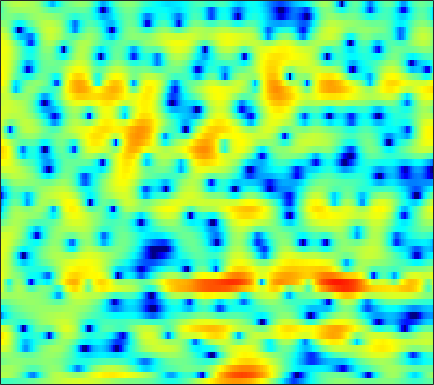

The file beside this chart, header and first rows:
-2.8914, -2.8681, -2.7924, -2.7192, -2.6471, -2.5729, -2.5061, -2.4344, -2.2856, -2.1347, -1.9992, -1.8484, -1.6794, -1.4776, -1.3036, -1.0322, -0.72407, -0.48226, -0.12346, 0.22249, 0.57353, 0.83749, 1.1679, 1.4985
1.843, 1.915, 1.898, 1.777, 1.6, 1.249, 0.7393, 0.2586, -0.552, -1.611, -2.951, -4.174, -6.2, -8.586, -10.24, -10.73, -8.786, -6.872, -4.574, -2.715, -1.241, -0.35, 0.6061, 1.325
1.085, 1.273, 1.431, 1.5, 1.476, 1.363, 1.136, 0.9078, 0.5152, 0.04923, -0.4844, -0.8952, -1.413, -1.835, -2.025, -2.106, -1.942, -1.679, -1.218, -0.7055, -0.2314, 0.08981, 0.4214, 0.6237
-0.8172, -0.4655, -0.07459, 0.1945, 0.3271, 0.4247, 0.4479, 0.4181, 0.3559, 0.2602, 0.1545, 0.07625, -0.005377, -0.05286, -0.06971, -0.05539, -0.004336, 0.05878, 0.1619, 0.2611, 0.345, 0.3873, 0.4104, 0.3688
0.2712, 0.5352, 0.7304, 0.7581, 0.6701, 0.4706, 0.1627, -0.1094, -0.4964, -0.8597, -1.165, -1.319, -1.396, -1.335, -1.203, -0.9414, -0.6135, -0.359, -0.02267, 0.2878, 0.538, 0.6913, 0.8306, 0.8881
3.666, 3.487, 3.084, 2.473, 1.87, 0.8712, -0.4408, -1.619, -3.537, -5.867, -8.438, -9.931, -9.927, -8.08, -6.423, -4.547, -3.043, -2.138, -1.152, -0.376, 0.2283, 0.5851, 0.967, 1.232
5.75, 5.279, 4.508, 3.564, 2.732, 1.43, -0.1046, -1.389, -3.313, -5.373, -7.257, -8.19, -8.295, -7.378, -6.407, -5.178, -4.165, -3.609, -3.094, -2.764, -2.525, -2.361, -1.988, -1.504
6.402, 5.854, 4.981, 3.946, 3.038, 1.685, 0.1825, -1.016, -2.633, -4.024, -4.981, -5.342, -5.237, -4.761, -4.295, -3.812, -3.532, -3.588, -4.117, -5.403, -7.812, -11.02, -18.86, -13.51
3.524, 3.178, 2.615, 1.857, 1.123, -0.1515, -1.885, -3.626, -6.768, -11.82, -20.99, -17.11, -10.12, -6.387, -4.568, -2.876, -1.825, -1.368, -1.07, -1.104, -1.282, -1.447, -1.404, -0.9024
-4.774, -4.045, -3.24, -2.728, -2.522, -2.495, -2.702, -2.966, -3.379, -3.716, -3.808, -3.655, -3.162, -2.475, -1.901, -1.171, -0.5089, -0.09914, 0.3668, 0.7212, 1.033, 1.24, 1.536, 1.842
-10.69, -8.496, -6.381, -4.881, -4.043, -3.219, -2.624, -2.289, -1.922, -1.621, -1.338, -1.128, -0.8205, -0.4983, -0.2489, 0.07063, 0.3711, 0.5802, 0.8414, 1.071, 1.28, 1.415, 1.584, 1.721
-5.581, -4.899, -3.983, -3.157, -2.6, -1.964, -1.43, -1.099, -0.7265, -0.4148, -0.1533, 0.01925, 0.2203, 0.3928, 0.5148, 0.6475, 0.7654, 0.827, 0.8802, 0.9051, 0.9034, 0.8956, 0.8696, 0.8562
-1.359, -1.139, -0.853, -0.5655, -0.3604, -0.1036, 0.1503, 0.3163, 0.505, 0.652, 0.7634, 0.8274, 0.8838, 0.9042, 0.9054, 0.8889, 0.8315, 0.7776, 0.6428, 0.4602, 0.202, -0.03781, -0.4106, -0.8003
1.957, 1.707, 1.407, 1.187, 1.107, 1.12, 1.207, 1.28, 1.361, 1.387, 1.302, 1.186, 1.003, 0.8419, 0.7411, 0.6463, 0.576, 0.5126, 0.3887, 0.1613, -0.2562, -0.7099, -1.631, -2.97
3.975, 2.515, 0.2858, -1.473, -1.718, -0.7405, 0.5428, 1.279, 1.749, 1.638, 1.062, 0.3186, -0.9063, -2.022, -2.449, -2.168, -1.42, -0.8311, -0.2948, -0.1057, -0.1343, -0.3517, -0.7878, -1.426
4.494, 2.49, -0.9072, -4.18, -4.387, -2.164, -0.2152, 0.6253, 0.9769, 0.4797, -0.8714, -2.581, -6.187, -12.41, -16.25, -10.29, -6.458, -4.963, -4.213, -4.458, -5.363, -6.046, -5.761, -4.113
4.628, 3.884, 2.89, 2.022, 1.512, 0.9987, 0.5922, 0.2712, -0.2608, -0.9396, -1.815, -2.553, -3.57, -4.42, -4.872, -5.149, -5.307, -5.525, -6.159, -7.46, -9.651, -11.6, -11.84, -8.254
4.145, 3.674, 2.961, 2.176, 1.552, 0.693, -0.1808, -0.8524, -1.705, -2.488, -3.149, -3.535, -3.897, -4.085, -4.138, -4.142, -4.086, -4.049, -4.029, -3.997, -3.883, -3.682, -3.142, -2.305
4.03, 3.583, 2.825, 1.877, 1.038, -0.2574, -1.764, -3.008, -4.754, -6.362, -7.376, -7.533, -7.006, -6.09, -5.336, -4.395, -3.579, -3.038, -2.395, -1.815, -1.272, -0.8725, -0.3245, 0.2424
4.306, 3.904, 3.165, 2.162, 1.212, -0.3703, -2.424, -4.397, -7.948, -13.64, -27.34, -19.29, -11.79, -8.123, -6.303, -4.525, -3.191, -2.381, -1.467, -0.7008, -0.0401, 0.4046, 0.9081, 1.328
4.268, 4.041, 3.548, 2.831, 2.137, 1.005, -0.353, -1.494, -3.084, -4.546, -5.531, -5.801, -5.59, -5.002, -4.473, -3.747, -3.013, -2.459, -1.733, -1.011, -0.3244, 0.1362, 0.6531, 1.026
3.844, 3.846, 3.683, 3.341, 2.975, 2.344, 1.584, 0.9434, 0.03315, -0.9036, -1.817, -2.473, -3.308, -4.099, -4.627, -5.157, -5.322, -5.091, -4.342, -3.289, -2.186, -1.419, -0.5503, 0.08004
3.042, 3.238, 3.36, 3.323, 3.195, 2.893, 2.438, 2, 1.278, 0.3893, -0.6988, -1.678, -3.289, -5.397, -7.495, -11.49, -17.23, -17.07, -11.21, -7.227, -4.556, -3.086, -1.625, -0.5801
1.331, 1.693, 2.072, 2.322, 2.414, 2.41, 2.244, 2.011, 1.548, 0.8992, 0.04582, -0.749, -2.033, -3.591, -4.927, -6.772, -8.084, -8.163, -7.044, -5.402, -3.853, -2.868, -1.769, -0.8932
-1.297, -0.6715, 0.09601, 0.745, 1.13, 1.494, 1.685, 1.708, 1.596, 1.32, 0.9054, 0.5181, -0.07544, -0.718, -1.197, -1.75, -2.145, -2.32, -2.388, -2.317, -2.191, -2.084, -1.917, -1.684
-4.889, -3.512, -1.902, -0.6056, 0.1721, 0.9534, 1.467, 1.7, 1.822, 1.777, 1.614, 1.451, 1.207, 0.9748, 0.8173, 0.6246, 0.4249, 0.2458, -0.09496, -0.6099, -1.376, -2.176, -3.571, -5.111
-8.105, -5.841, -3.48, -1.687, -0.6539, 0.3603, 0.9761, 1.2, 1.209, 0.959, 0.5537, 0.2472, 0.0007523, 0.05725, 0.2926, 0.7156, 1.107, 1.296, 1.315, 0.9599, 0.1298, -0.9072, -3.067, -6.46
-9.62, -7.981, -5.793, -3.902, -2.761, -1.678, -1.119, -1.075, -1.544, -2.734, -4.796, -7.009, -9.916, -8.799, -6.155, -3.131, -1.03, 0.0552, 1.009, 1.506, 1.629, 1.547, 1.305, 1.087
-16.33, -12.24, -8.53, -5.944, -4.533, -3.232, -2.534, -2.39, -2.722, -3.687, -5.313, -6.863, -8.492, -7.806, -6.057, -3.651, -1.723, -0.6193, 0.476, 1.235, 1.757, 2.03, 2.309, 2.549
-10.02, -8.392, -6.279, -4.49, -3.412, -2.32, -1.612, -1.313, -1.181, -1.282, -1.519, -1.686, -1.791, -1.657, -1.406, -0.9261, -0.3948, -0.01388, 0.4321, 0.8024, 1.111, 1.309, 1.556, 1.808
-3.803, -3.047, -2.058, -1.149, -0.5598, 0.07132, 0.5187, 0.739, 0.8978, 0.9252, 0.8615, 0.7693, 0.6205, 0.4662, 0.3483, 0.1855, -0.003818, -0.1634, -0.3935, -0.615, -0.7855, -0.8258, -0.7447, -0.5085
0.1688, 0.6812, 1.267, 1.732, 2.001, 2.249, 2.376, 2.396, 2.33, 2.165, 1.919, 1.68, 1.301, 0.8359, 0.4293, -0.2199, -1.006, -1.707, -2.799, -4.049, -5.312, -6.056, -6.366, -5.714
2.884, 3.162, 3.4, 3.486, 3.462, 3.314, 3.054, 2.796, 2.383, 1.923, 1.429, 1.05, 0.4963, -0.1357, -0.7009, -1.61, -2.747, -3.814, -5.63, -8.196, -12.1, -17.24, -35.56, -15.23
4.872, 4.905, 4.777, 4.446, 4.069, 3.395, 2.554, 1.836, 0.8527, -0.06631, -0.8082, -1.226, -1.662, -2.075, -2.447, -3.118, -4.063, -4.942, -6.296, -7.726, -9.084, -9.829, -9.976, -8.975
6.542, 6.366, 5.903, 5.169, 4.409, 3.09, 1.358, -0.2501, -2.827, -5.569, -7.155, -6.898, -5.634, -4.62, -4.251, -4.327, -5.002, -5.839, -7.286, -8.73, -9.547, -9.421, -8.336, -6.768
7.082, 6.742, 6.062, 5.125, 4.236, 2.759, 0.8263, -1.039, -4.359, -8.882, -11.95, -9.912, -6.653, -4.744, -4.085, -4.03, -4.824, -6.064, -8.897, -14.19, -29.98, -18.14, -10.46, -6.593
5.653, 5.068, 4.149, 3.142, 2.404, 1.462, 0.5672, -0.08852, -0.9118, -1.588, -1.943, -1.968, -1.77, -1.546, -1.508, -1.726, -2.309, -2.968, -4.04, -5.067, -5.569, -5.378, -4.492, -3.312
3.438, 2.188, 0.1974, -1.821, -2.863, -3.018, -2.153, -1.37, -0.4898, 0.1457, 0.5809, 0.8134, 1.002, 1.045, 0.9858, 0.7702, 0.4037, 0.06932, -0.4037, -0.8794, -1.22, -1.34, -1.34, -1.191
2.508, 0.7196, -2.732, -8.472, -15.22, -10.21, -4.675, -2.269, -0.2171, 1.085, 1.895, 2.273, 2.529, 2.554, 2.448, 2.165, 1.749, 1.357, 0.749, 0.09441, -0.591, -1.102, -1.719, -2.179
3.392, 2.505, 1.252, 0.1528, -0.3538, -0.398, 0.1436, 0.7139, 1.451, 2.036, 2.411, 2.545, 2.54, 2.348, 2.072, 1.559, 0.8964, 0.2856, -0.6612, -1.756, -3.046, -4.198, -6.02, -8.091
3.751, 3.443, 3.035, 2.679, 2.474, 2.316, 2.267, 2.273, 2.297, 2.276, 2.157, 1.981, 1.623, 1.1, 0.5931, -0.2383, -1.235, -2.074, -3.302, -4.68, -6.193, -7.476, -9.558, -12.44
3.478, 3.468, 3.392, 3.27, 3.166, 3.008, 2.837, 2.697, 2.484, 2.213, 1.855, 1.511, 0.9064, 0.09609, -0.6488, -1.866, -3.341, -4.578, -6.335, -7.982, -9.177, -9.646, -9.781, -9.574
2.866, 3.116, 3.258, 3.217, 3.099, 2.866, 2.606, 2.415, 2.168, 1.914, 1.605, 1.294, 0.7115, -0.1114, -0.9432, -2.395, -4.391, -6.381, -9.998, -15.5, -20.86, -16.88, -12.02, -8.924
2.536, 2.889, 2.924, 2.546, 2.061, 1.305, 0.6292, 0.3109, 0.2175, 0.3981, 0.63, 0.7202, 0.6582, 0.311, -0.1825, -1.165, -2.564, -3.9, -6.03, -8.196, -9.326, -8.941, -7.42, -5.69
3.885, 3.765, 3.048, 1.637, 0.05364, -2.92, -6.748, -8.484, -6.439, -3.503, -1.489, -0.4888, 0.3402, 0.7018, 0.7481, 0.5349, 0.1085, -0.3385, -1.039, -1.706, -2.295, -2.643, -2.961, -3.201
5.635, 5.104, 3.985, 2.313, 0.6286, -2.244, -5.464, -6.85, -5.899, -3.941, -2.401, -1.565, -0.7859, -0.2416, 0.0763, 0.384, 0.5418, 0.5551, 0.4301, 0.0817, -0.5065, -1.156, -2.455, -4.513
5.832, 5.327, 4.439, 3.303, 2.316, 0.9046, -0.4813, -1.408, -2.45, -3.334, -4.107, -4.601, -4.951, -4.663, -4.09, -3.06, -2.091, -1.498, -0.9581, -0.7629, -0.8889, -1.224, -2.023, -3.164
5.429, 5.098, 4.471, 3.64, 2.892, 1.727, 0.3788, -0.774, -2.563, -4.8, -7.873, -11.2, -18.11, -17, -11.89, -7.684, -5.036, -3.652, -2.377, -1.553, -1.113, -0.9774, -0.9665, -1.082
4.924, 4.78, 4.385, 3.763, 3.154, 2.157, 0.95, -0.1129, -1.748, -3.652, -5.812, -7.451, -9.154, -9.182, -8.138, -6.309, -4.606, -3.51, -2.356, -1.497, -0.938, -0.6801, -0.5072, -0.5244
4.583, 4.588, 4.365, 3.902, 3.406, 2.573, 1.566, 0.7227, -0.4862, -1.736, -2.903, -3.647, -4.332, -4.551, -4.417, -3.874, -3.096, -2.463, -1.655, -0.9981, -0.5202, -0.3241, -0.3184, -0.5988
4.672, 4.715, 4.514, 4.046, 3.546, 2.695, 1.669, 0.8276, -0.3741, -1.612, -2.844, -3.714, -4.635, -5.144, -5.116, -4.51, -3.439, -2.553, -1.403, -0.4642, 0.1777, 0.4362, 0.4353, 0.01548
4.661, 4.586, 4.204, 3.517, 2.821, 1.685, 0.3733, -0.6969, -2.178, -3.734, -5.461, -7.032, -9.855, -13.45, -14.34, -10.49, -6.428, -4.091, -1.764, -0.1111, 0.9721, 1.465, 1.749, 1.594
3.814, 3.557, 2.899, 1.847, 0.7661, -1.054, -3.254, -5.028, -7.058, -8.193, -8.686, -9.119, -10.12, -11.3, -11.12, -8.562, -5.294, -3.19, -0.9806, 0.6367, 1.777, 2.344, 2.771, 2.855
2.305, 2.048, 1.369, 0.2174, -1.029, -3.383, -6.95, -11.12, -23.68, -17.69, -11.02, -8.605, -6.574, -5.147, -4.165, -2.826, -1.45, -0.4409, 0.7637, 1.75, 2.477, 2.862, 3.151, 3.217
0.3368, 0.4075, 0.2083, -0.3462, -0.9921, -2.163, -3.578, -4.641, -5.631, -5.682, -4.91, -4.088, -2.969, -1.944, -1.238, -0.3764, 0.3946, 0.9094, 1.497, 1.961, 2.279, 2.427, 2.499, 2.43
-1.472, -0.9216, -0.4669, -0.2846, -0.3028, -0.4693, -0.7256, -0.9017, -1.054, -1.042, -0.8648, -0.6337, -0.272, 0.1227, 0.4045, 0.7332, 0.9982, 1.131, 1.23, 1.232, 1.165, 1.063, 0.8936, 0.6848
-2.102, -1.248, -0.3869, 0.2144, 0.5223, 0.7948, 0.949, 1.015, 1.074, 1.121, 1.181, 1.226, 1.284, 1.323, 1.32, 1.258, 1.1, 0.9101, 0.5445, 0.046, -0.5594, -1.05, -1.673, -2.131
-1.288, -0.48, 0.3952, 1.059, 1.444, 1.816, 2.056, 2.155, 2.214, 2.201, 2.144, 2.073, 1.965, 1.814, 1.668, 1.402, 1.002, 0.5933, -0.1661, -1.232, -2.709, -4.098, -6.278, -8.174
